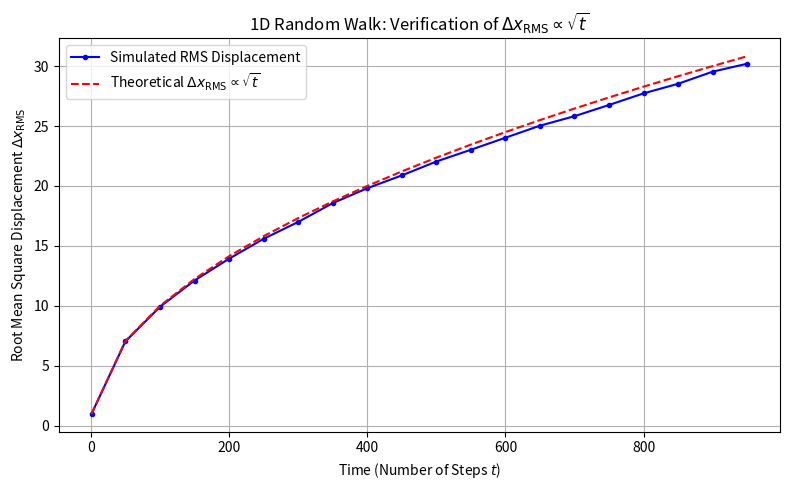

Write Python code to recreate this figure.

import numpy as np
import matplotlib.pyplot as plt

# Set a seed for reproducibility (a core principle of PRNGs)
np.random.seed(42)

# ==========================================================
# Chapter 17 Codebook: Randomness in Physics
# Project 1: The Random Walk (Microscopic Diffusion)
# ==========================================================

# ==========================================================
# 1. Setup Parameters
# ==========================================================

N_STEPS = 1000       # Total steps in each walk (time t)
N_WALKERS = 5000     # Number of walkers (ensemble average)

# Time points to record the RMS displacement
time_indices = np.arange(0, N_STEPS, 50) 
time_indices[0] = 1 # Start from step 1 to avoid log(0) issues

# ==========================================================
# 2. Simulate the Random Walk Ensemble
# ==========================================================

# Array to store the final positions of all walkers after N_STEPS
final_positions = np.zeros(N_WALKERS)

# Array to store the squared displacement (x²) over time, averaged across walkers
mean_sq_displacement_history = np.zeros(len(time_indices))

# Loop over the ensemble of walkers
for w in range(N_WALKERS):
    # Steps array: +1 or -1
    # np.random.choice([1, -1], size=N_STEPS) efficiently generates the steps
    steps = np.random.choice([1, -1], size=N_STEPS)
    
    # Calculate the cumulative displacement (position x) over time
    positions = np.cumsum(steps)
    final_positions[w] = positions[-1]
    
    # Store the square of the displacement for the RMS average
    for i, t_idx in enumerate(time_indices):
        mean_sq_displacement_history[i] += positions[t_idx - 1]**2

# Calculate the ensemble average: divide the sum of squares by the number of walkers
mean_sq_displacement_history /= N_WALKERS

# Calculate the Root Mean Square (RMS) displacement
rms_displacement_history = np.sqrt(mean_sq_displacement_history)

# ==========================================================
# 3. Visualization and Analysis (Verifying the sqrt(t) law)
# ==========================================================

fig, ax = plt.subplots(figsize=(8, 5))

# Plot the computed RMS displacement
ax.plot(time_indices, rms_displacement_history, 'b-o', markersize=3, label="Simulated RMS Displacement")

# Plot the theoretical prediction: RMS ∝ sqrt(t)
# Theory: RMS = sqrt(t), so we plot y = sqrt(x)
ax.plot(time_indices, np.sqrt(time_indices), 'r--', label=r"Theoretical $\Delta x_{\text{RMS}} \propto \sqrt{t}$")

ax.set_title(r"1D Random Walk: Verification of $\Delta x_{\text{RMS}} \propto \sqrt{t}$")
ax.set_xlabel("Time (Number of Steps $t$)")
ax.set_ylabel(r"Root Mean Square Displacement $\Delta x_{\text{RMS}}$")
ax.grid(True)
ax.legend()
plt.tight_layout()
plt.show()

# ==========================================================
# 4. Analysis Output
# ==========================================================

# Final check of the predicted vs. observed relationship
final_t = time_indices[-1]
final_rms_observed = rms_displacement_history[-1]
final_rms_theoretical = np.sqrt(final_t)

print("\n--- Random Walk Analysis Summary ---")
print(f"Total Walkers Simulated: {N_WALKERS}")
print(f"Total Steps (t_final): {final_t}")
print("-" * 40)
print(f"Observed Final RMS Displacement: {final_rms_observed:.4f}")
print(f"Theoretical Final RMS Displacement: {final_rms_theoretical:.4f}")
print(f"Relative Error: {np.abs(final_rms_observed - final_rms_theoretical) / final_rms_theoretical:.2e}")

print("\nConclusion: The simulation confirms the fundamental law of diffusion: the observed \nRMS displacement closely follows the square root of time, validating the random walk \nas a stochastic model for diffusion.")
